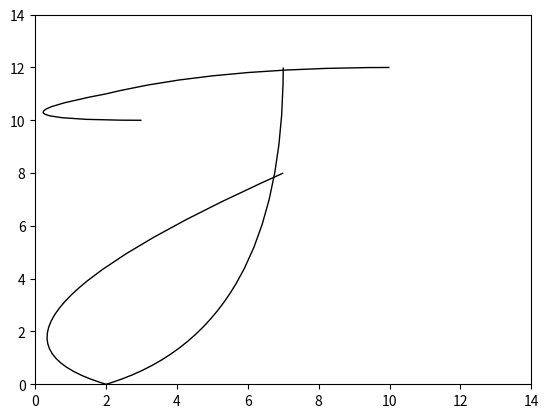

Generate this figure with matplotlib:
import matplotlib.path as mpath
import matplotlib.patches as mpatches

import matplotlib.pyplot as plt

Path = mpath.Path

fig, ax = plt.subplots()

pp0 = mpatches.PathPatch(
    Path([(3, 10), (-2, 10), (2, 11), (0, 15)],
         [Path.MOVETO, Path.CURVE3, Path.CURVE3, Path.MOVETO]),
    fc="none", transform=ax.transData)

pp1 = mpatches.PathPatch(
    Path([(2, 11), (5, 12), (10, 12), (8, 12)],
         [Path.MOVETO, Path.CURVE3, Path.CURVE3, Path.MOVETO]),
    fc="none", transform=ax.transData)

pp2 = mpatches.PathPatch(
    Path([(7, 12), (7, 2), (2, 0), (3, 0)],
         [Path.MOVETO, Path.CURVE3, Path.CURVE3, Path.MOVETO]),
    fc="none", transform=ax.transData)

pp3 = mpatches.PathPatch(
    Path([(2, 0), (-3, 2), (7, 8), (0, 8)],
         [Path.MOVETO, Path.CURVE3, Path.CURVE3, Path.MOVETO]),
    fc="none", transform=ax.transData)

ax.set(xlim=(0, 14), ylim=(0, 14))
ax.add_patch(pp0)
ax.add_patch(pp1)
ax.add_patch(pp2)
ax.add_patch(pp3)
plt.show()
